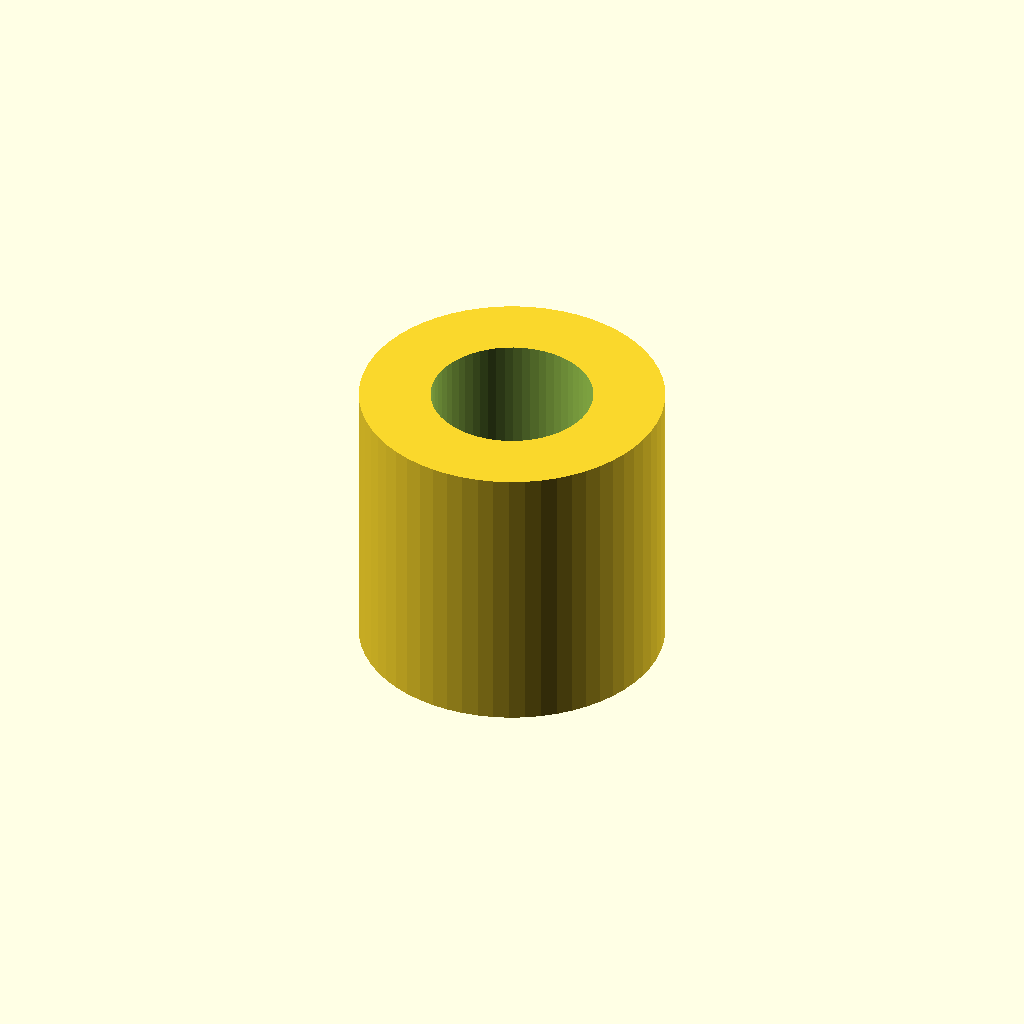
Cell 1: the model at its default parameters.
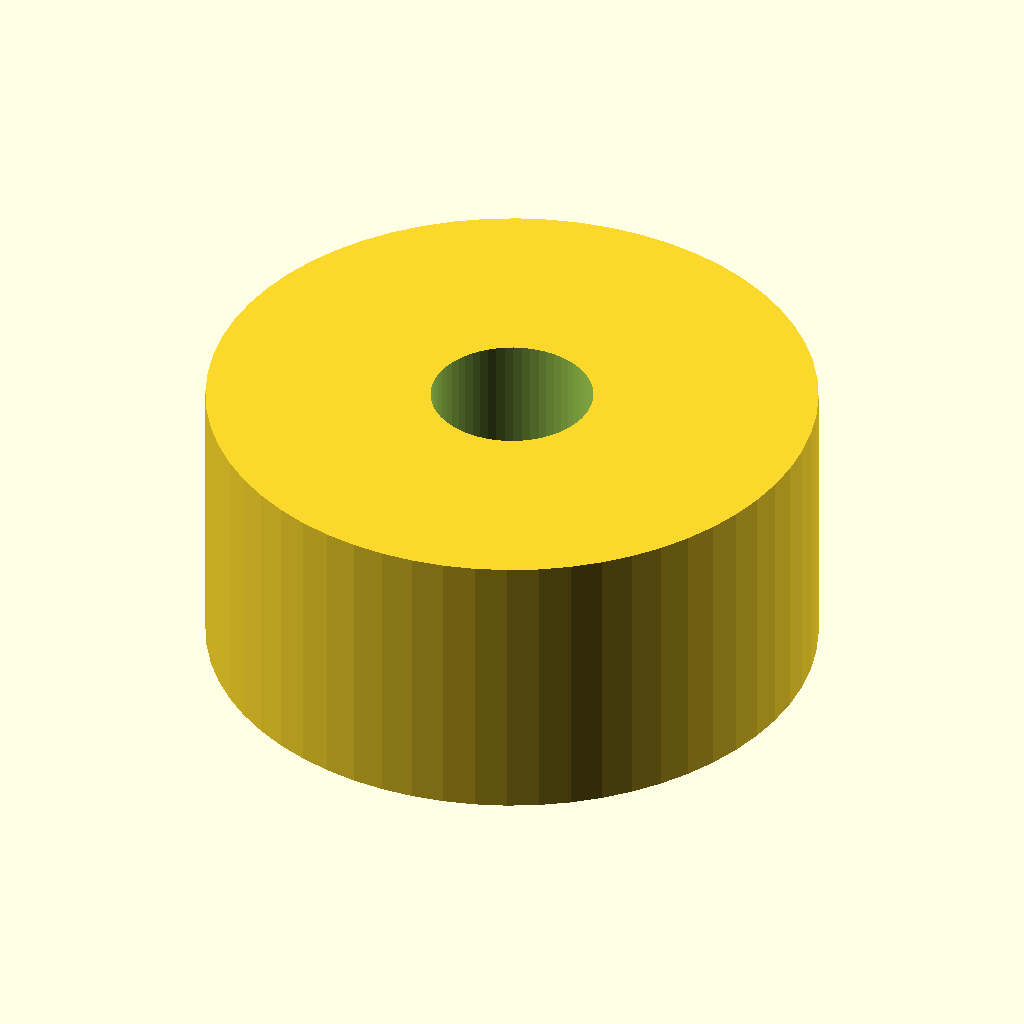
Cell 2: the same model with outer_d = 64.
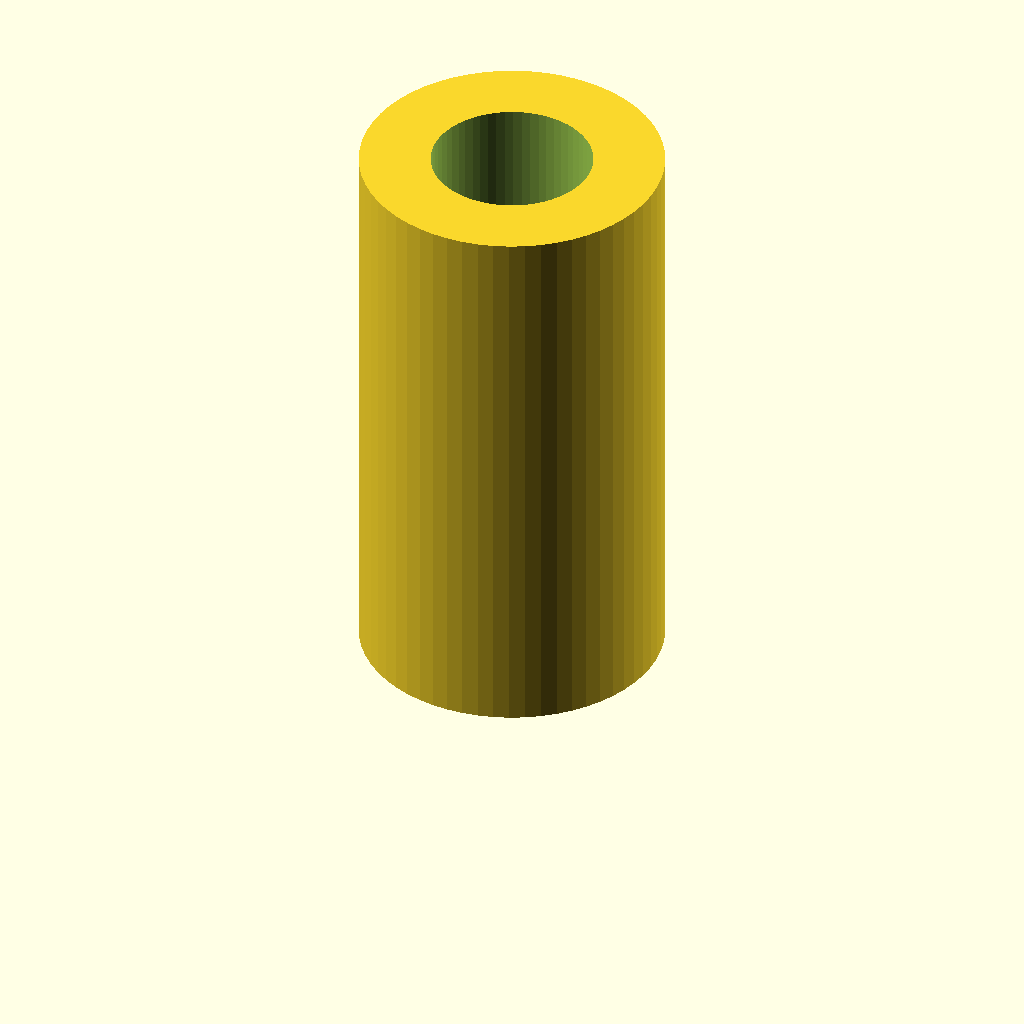
Cell 3: length = 60 (everything else at default).
All cells are drawn from one camera (rotation 55°, 0°, 25°, orthographic, colour scheme Cornfield), so only the parameter changes between them.
OpenSCAD source file optional_data/data/parts/part_1005.scad:
// Round spacer.
$fn = 60;
eps = 0.02;
inner_d = 17;
outer_d = 32;
length = 30;
difference() { cylinder(d=outer_d,h=length); translate([0,0,-eps]) cylinder(d=inner_d,h=length+2*eps); }
Customizer parameters (derived from the source; name, type, default, range or options):
eps: number, default 0.02
inner_d: number, default 17
outer_d: number, default 32
length: number, default 30
